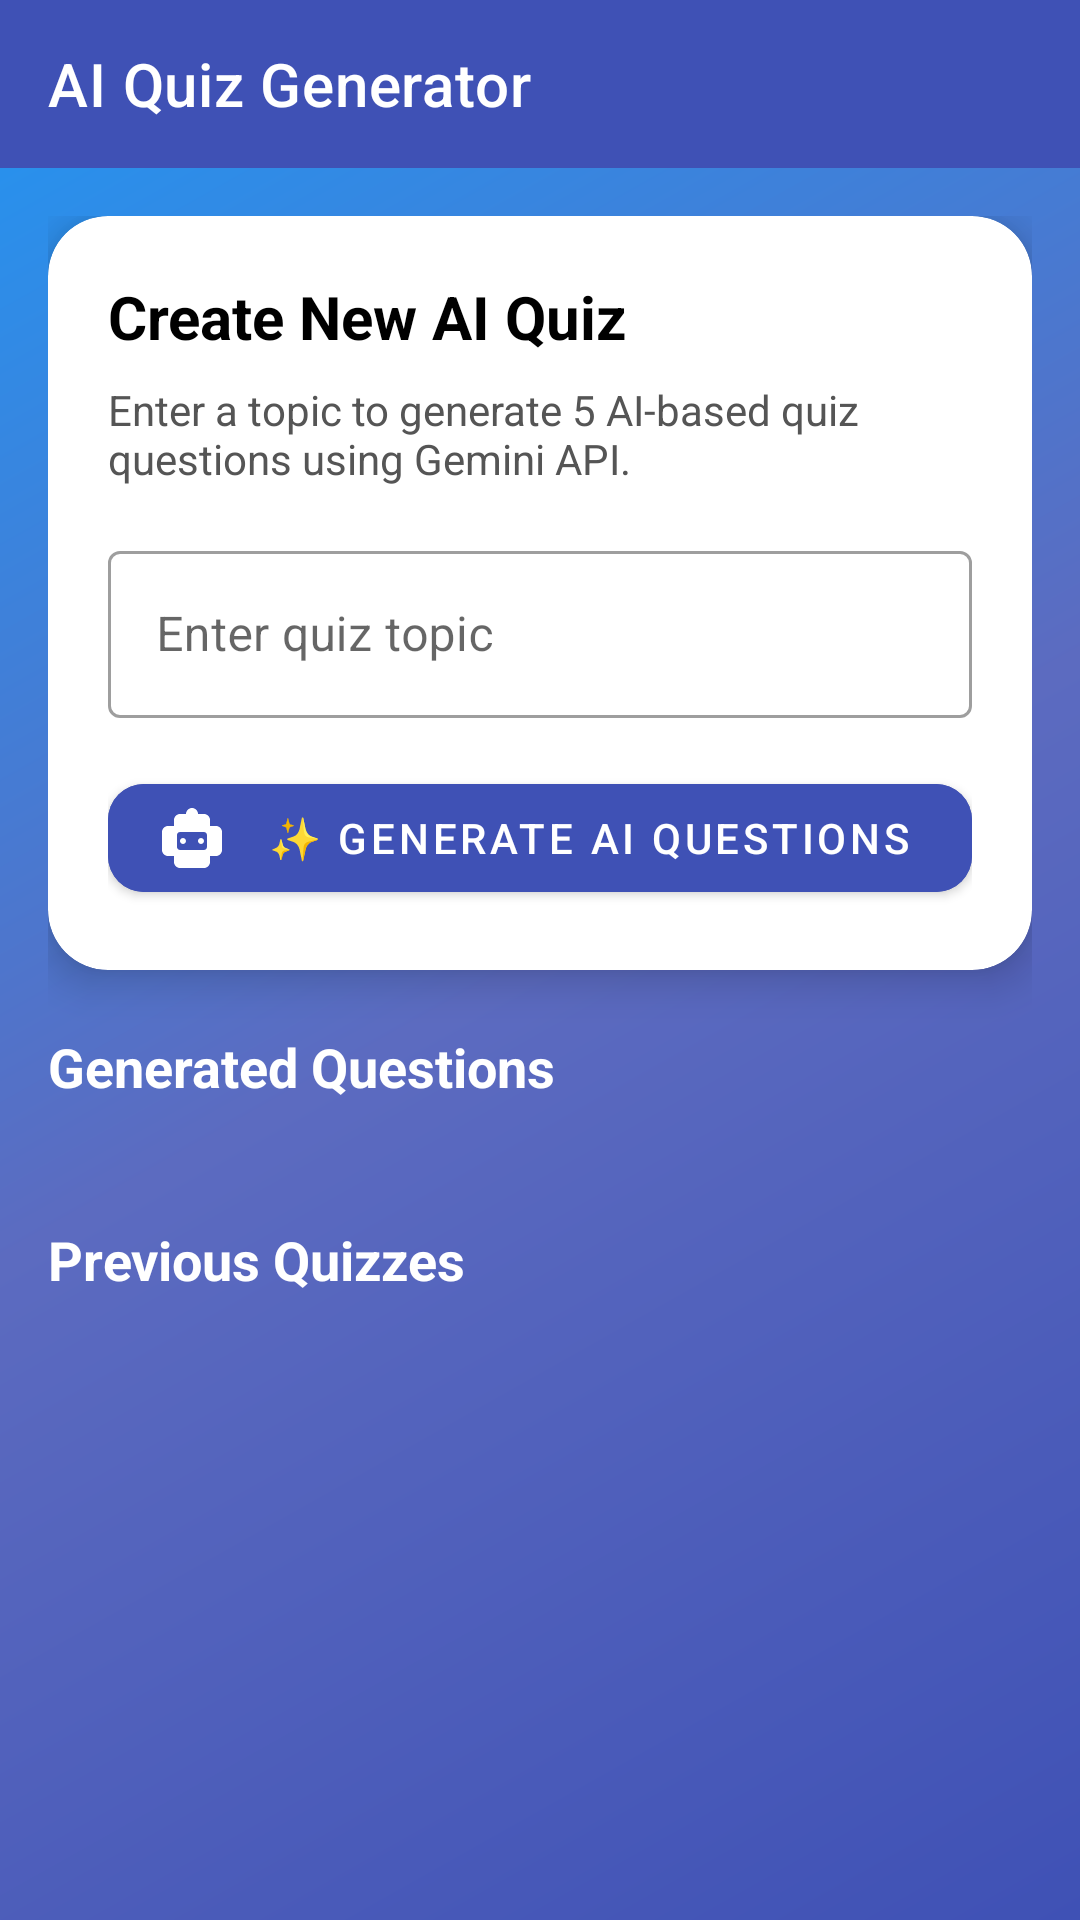

Reconstruct the res/layout file that produces this screen, plus the resources it refers to.
<!-- AndroidManifest.xml: activity theme Theme.EduConnect.NoActionBar -->
<!-- res/layout/activity_quiz.xml -->
<?xml version="1.0" encoding="utf-8"?>
<androidx.coordinatorlayout.widget.CoordinatorLayout xmlns:android="http://schemas.android.com/apk/res/android"
    xmlns:app="http://schemas.android.com/apk/res-auto"
    xmlns:tools="http://schemas.android.com/tools"
    android:layout_width="match_parent"
    android:layout_height="match_parent"
    android:background="@drawable/bg_gradient_rich"
    tools:context=".QuizActivity">

    
    <com.google.android.material.appbar.MaterialToolbar
        android:id="@+id/topAppBar"
        android:layout_width="match_parent"
        android:layout_height="?attr/actionBarSize"
        app:title="AI Quiz Generator"
        app:titleTextColor="@android:color/white"
        app:navigationIcon="@drawable/ic_arrow_back"
        android:background="@color/colorPrimary"
        app:elevation="6dp" />

    
    <ScrollView
        android:layout_width="match_parent"
        android:layout_height="match_parent"
        android:layout_marginTop="?attr/actionBarSize"
        android:fillViewport="true"
        android:padding="16dp">

        <LinearLayout
            android:orientation="vertical"
            android:layout_width="match_parent"
            android:layout_height="wrap_content">

            
            <com.google.android.material.card.MaterialCardView
                android:layout_width="match_parent"
                android:layout_height="wrap_content"
                android:layout_marginBottom="20dp"
                app:cardCornerRadius="20dp"
                app:cardElevation="8dp"
                app:cardBackgroundColor="@android:color/white">

                <LinearLayout
                    android:orientation="vertical"
                    android:padding="20dp"
                    android:layout_width="match_parent"
                    android:layout_height="wrap_content">

                    <TextView
                        android:text="Create New AI Quiz"
                        android:textSize="20sp"
                        android:textStyle="bold"
                        android:textColor="@color/black"
                        android:layout_marginBottom="8dp"
                        android:layout_width="wrap_content"
                        android:layout_height="wrap_content" />

                    <TextView
                        android:text="Enter a topic to generate 5 AI-based quiz questions using Gemini API."
                        android:textSize="14sp"
                        android:textColor="@color/dark_gray"
                        android:layout_marginBottom="16dp"
                        android:layout_width="match_parent"
                        android:layout_height="wrap_content" />

                    <com.google.android.material.textfield.TextInputLayout
                        style="@style/Widget.MaterialComponents.TextInputLayout.OutlinedBox"
                        android:layout_width="match_parent"
                        android:layout_height="wrap_content"
                        android:hint="Enter quiz topic">

                        <com.google.android.material.textfield.TextInputEditText
                            android:id="@+id/etSearch"
                            android:inputType="textCapWords"
                            android:layout_width="match_parent"
                            android:layout_height="wrap_content" />
                    </com.google.android.material.textfield.TextInputLayout>

                    
                    <com.google.android.material.button.MaterialButton
                        android:id="@+id/btnGenerate"
                        android:text="✨ Generate AI Questions"
                        style="@style/Widget.MaterialComponents.Button"
                        android:backgroundTint="@color/colorPrimary"
                        android:textColor="@android:color/white"
                        android:layout_marginTop="16dp"
                        android:layout_width="match_parent"
                        android:layout_height="wrap_content"
                        app:cornerRadius="12dp"
                        app:icon="@drawable/ic_ai"
                        app:iconPadding="8dp"
                        app:iconGravity="start" />

                </LinearLayout>
            </com.google.android.material.card.MaterialCardView>

            
            <TextView
                android:text="Generated Questions"
                android:textStyle="bold"
                android:textSize="18sp"
                android:textColor="@android:color/white"
                android:layout_marginBottom="8dp"
                android:layout_width="wrap_content"
                android:layout_height="wrap_content" />

            <androidx.recyclerview.widget.RecyclerView
                android:id="@+id/rvQuestions"
                android:layout_width="match_parent"
                android:layout_height="wrap_content"
                android:overScrollMode="never"
                android:layout_marginBottom="32dp" />

            
            <TextView
                android:text="Previous Quizzes"
                android:textStyle="bold"
                android:textSize="18sp"
                android:textColor="@android:color/white"
                android:layout_marginBottom="8dp"
                android:layout_width="wrap_content"
                android:layout_height="wrap_content" />

            <androidx.recyclerview.widget.RecyclerView
                android:id="@+id/rvOldQuizzes"
                android:layout_width="match_parent"
                android:layout_height="wrap_content"
                android:overScrollMode="never" />

        </LinearLayout>
    </ScrollView>
</androidx.coordinatorlayout.widget.CoordinatorLayout>
<!-- resources referenced by this layout -->
<resources>
  <color name="black">#FF000000</color>
  <color name="colorPrimary">#3F51B5</color>
  <color name="dark_gray">#555555</color>
  <!-- drawable bg_gradient_rich (drawable) -->
  <?xml version="1.0" encoding="utf-8"?>
  <shape xmlns:android="http://schemas.android.com/apk/res/android"
      android:shape="rectangle">
  
      <gradient
          android:angle="135"
          android:startColor="#3F51B5"
          android:centerColor="#5C6BC0"
          android:endColor="#2196F3"
          android:type="linear" />
  
  </shape>
  <!-- drawable ic_ai (drawable) -->
  <?xml version="1.0" encoding="utf-8"?>
  <vector xmlns:android="http://schemas.android.com/apk/res/android"
      android:width="24dp"
      android:height="24dp"
      android:viewportWidth="24"
      android:viewportHeight="24">
  
      
      <path
          android:fillColor="#000000"
          android:pathData="M12,2C13.1,2 14,2.9 14,4H16C17.1,4 18,4.9 18,6V8H20C21.1,8 22,8.9 22,10V16C22,17.1 21.1,18 20,18H18V20C18,21.1 17.1,22 16,22H8C6.9,22 6,21.1 6,20V18H4C2.9,18 2,17.1 2,16V10C2,8.9 2.9,8 4,8H6V6C6,4.9 6.9,4 8,4H10C10,2.9 10.9,2 12,2ZM8,10C7.45,10 7,10.45 7,11V15C7,15.55 7.45,16 8,16H16C16.55,16 17,15.55 17,15V11C17,10.45 16.55,10 16,10H8ZM9,12C9.55,12 10,12.45 10,13C10,13.55 9.55,14 9,14C8.45,14 8,13.55 8,13C8,12.45 8.45,12 9,12ZM15,12C15.55,12 16,12.45 16,13C16,13.55 15.55,14 15,14C14.45,14 14,13.55 14,13C14,12.45 14.45,12 15,12Z" />
  </vector>
  <style name="Theme.EduConnect.NoActionBar" parent="Theme.EduConnect">
          <item name="windowActionBar">false</item>
          <item name="windowNoTitle">true</item>
      </style>
  <style name="Theme.EduConnect" parent="Theme.MaterialComponents.DayNight.NoActionBar">
  
          
          <item name="colorPrimary">@color/primaryColor</item>
          <item name="colorPrimaryVariant">@color/primaryDark</item>
          <item name="colorOnPrimary">@color/white</item>
  
          
          <item name="android:windowBackground">@color/background_light</item>
          <item name="colorSurface">@color/background_light</item>
  
          
          <item name="android:statusBarColor">@color/primaryDark</item>
          <item name="android:navigationBarColor">@color/white</item>
  
          
          <item name="android:textColorPrimary">#000000</item>
          <item name="android:textColorSecondary">#444444</item>
  
          
          <item name="android:forceDarkAllowed" tools:ignore="NewApi">false</item>
  
      </style>
  <color name="primaryColor">#3F51B5</color>
  <color name="primaryDark">#303F9F</color>
  <color name="white">#FFFFFFFF</color>
  <color name="background_light">#F9FAFB</color>
</resources>
